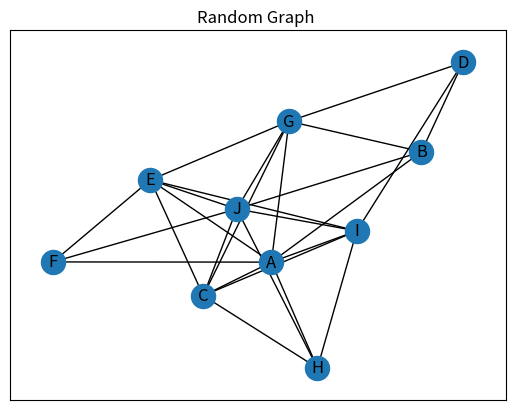

Source code (Python):
"""
A PROGRAM TO GENERATE A RANDOM GRAPH, CHECK IF THE GENERATED GRAPH IS CONNECTED, THEN CHECK IF THE GRAPH HAS
AN EULER PATH OR AND EULER CIRCUIT. AND WHEN THE GRAPH HAS A EULER CIRCUIT THEN THE PROGRAM WILL OUTPUT THE EULER
CIRCUIT
"""

# Importing libraries needed for the program
from collections import defaultdict     # imports defaultdict from collections library
from itertools import combinations      # imports combinations from itertools library
from random import random               # imports random from random library
import networkx                         # imports network library
from matplotlib import pyplot           # imports plylot form matplotlib library
from copy import copy


# a class for graph
class Graph:
    # constructor to initialize the graph properties
    def __init__(self, vertices):
        # a variable to store the vertices of the graph
        self.vertices = vertices

        # default dictionary to store vertices and their neighbors
        # the graph is represented as adjacent list
        self.graph = defaultdict(list)

    # a method to check if the graph has an euler path or an euler circuit
    def check_euler_connection(self):
        # a variable to keep track of the number of vertices with odd degree present in the graph
        odd_degree_vertices = 0

        # loops through the list of vertices
        for vertex in self.vertices:
            # check if the degree of the vertex is odd
            if len(self.graph[vertex]) % 2 != 0:
                odd_degree_vertices += 1

        # check if the total number of odd degree vertices is equal to 0
        if odd_degree_vertices == 0:
            self.get_euler_connection()
            # if the odd degree vertices is equal to 0 then the graph has an euler circuit
            return "The graph has an Euler circuit"

        # check if the total number of odd degree vertices is equal to 2
        elif odd_degree_vertices == 2:
            self.get_euler_connection()
            # if the odd degree vertices is equal to 2 then the graph has an euler path
            return "The graph has an Euler Path"
        else:
            # displayed if a graph does not have an euler path and euler circuit
            return "The graph has neither the Euler path nor Euler path"

    # a method that checks the degrees of a connected graph. The number vertices in the list determines whether has a
    # eularian circuit , path or neither. used by get_euler_connection().
    def check_odd_vertices(self):
        odd_degree_vertices_list = []
        for i in self.graph:  # checking each node in the graph
            if len(self.graph[i]) % 2 != 0:  # Checking if number of connected nodes to a root node are even or odd
                odd_degree_vertices_list.append(i)  # if a node has odd degree than append it to the list
        return odd_degree_vertices_list  # return odd degree nodes list

    # a method that creates a list of the edges in the generated graph. used by get_euler_connection()
    def graph_edges(self):
        edges = []  # empty links list
        for vertex in self.graph:  # for every node in graph
            for neighbour in self.graph[vertex]:  # connected nodes
                edges.append((vertex, neighbour))  # append link to the links list
        return edges  # return links list

    # checks if an edge removed when the program is creating a euler circuit or path is makes the graph disconnected
    # i.e. is a bridge/cut edge. Method is used by get_euler_connection().
    def check_connected_or_not(self, graph):
        vertices = []
        edges = []
        for v in graph:
            vertices.append(v)
            for n in graph[v]:
                edges.append((v, n))

        g = networkx.Graph()
        g.add_nodes_from(vertices)
        g.add_edges_from(edges)
        return networkx.is_connected(g)

    # a method that creates the euler path/circuit for graphs that satisfy the condition
    def get_euler_connection(self):
        u = ""
        v = ""
        bridge = ""
        odd_vertices = self.check_odd_vertices()  # variable for list of odd nodes
        g = copy(self.graph)  # copy our main graph to variable g
        trail = []  # initial trail of the eulerian circuit or path
        if len(odd_vertices) == 2:  # the first node if graph has two odd degree nodes
            u = odd_vertices[0]
        elif len(odd_vertices) == 0:  # the starting node if graph nodes have even degrees
            u = list(g)[0]

        current_vertex = u  # the current vertex or node

        while len(self.graph_edges()) > 0:  # loop runs till no of links becomes zero
            for v in g[current_vertex]:  # first connected node to our starting node
                g[current_vertex].remove(v)  # we go up to the connected node and remove the link from the graph
                g[v].remove(current_vertex)  # do the opposite to remove the current vertex from the connected node
                bridge = not self.check_connected_or_not(g)  # after moving up in our trail we will check if that
                # previous vertex still has links, if not it will be removed from the graph
                if bridge:
                    # if the edge that was just removed by the program was a bridge edge then the program
                    # adds it back to avoid disconnecting the graph
                    g[current_vertex].append(v)
                    g[v].append(current_vertex)
                else:
                    break

            if bridge:
                g[current_vertex].remove(v)
                g[v].remove(current_vertex)
                g.pop(current_vertex)  # popping out node that has no links left
            trail.append((current_vertex, v))  # append the link to our trail list
            current_vertex = v  # updating value of current vertex

        print(f'Eulerian trail: {trail}')  # printing out our trail

    # function to generate graph and check if the graph is connected
    def generate_graph(self):
        # creates a set containing all the vertices
        v = set([i for i in self.vertices])
        # a list to store the edges of the graph
        e = list()
        occurrence = 0.5  # we set p so as to have a normally distributed possibilities

        # Loops through maximum number of edges in a graph (nc2)
        for edge in combinations(v, 2):
            a = random()    # a random probability that the edge will be connected

            # check whether the probability of having an edge is less than the probability
            # that the graph will be connected.
            if a < occurrence:
                # appends the edge to the edge list e
                e.append(edge)

        # loops through the list of edges e
        for edge in e:
            # gets the neighbours of each vertex and append them to the dictionary for the graph
            self.graph[edge[0]].append(edge[1])
            self.graph[edge[1]].append(edge[0])

        print(self.graph)
        # creates an object of the Graph method from networkx library
        random_graph = networkx.Graph()
        # adds all the edges of the graph
        random_graph.add_nodes_from(v)
        # adds all the vertices of the graph
        random_graph.add_edges_from(e)

        # checks if the graph is connected using is_connected function from networkx library
        connected = networkx.is_connected(random_graph)

        # checks if the truth value for if the graph connected is true
        if connected is True:
            # displayed to indicate that the graph is connected
            print("The graph is connected")

            # calls the check_euler_connection() method to check if the graph has an euler connection
            print(self.check_euler_connection())

        else:
            # displayed when the truth value for if the graph is connected is false
            print("The Graph is not connected")

        # a variable to
        position = networkx.spring_layout(random_graph)

        # Then after, we visualise the graph depending on the position of nodes given
        # above.
        networkx.draw_networkx(random_graph, position)

        # The title of the graph and finally showing the graph
        pyplot.title("Random Graph ")
        pyplot.show()


# list of 10 vertices
node = ["A", "B", "C", "D", "E", "F", "G", "H", "I", "J"]

# creates a graph object and passes in the number of vertices
graph1 = Graph(node)

# calls the generate_graph method
graph1.generate_graph()
